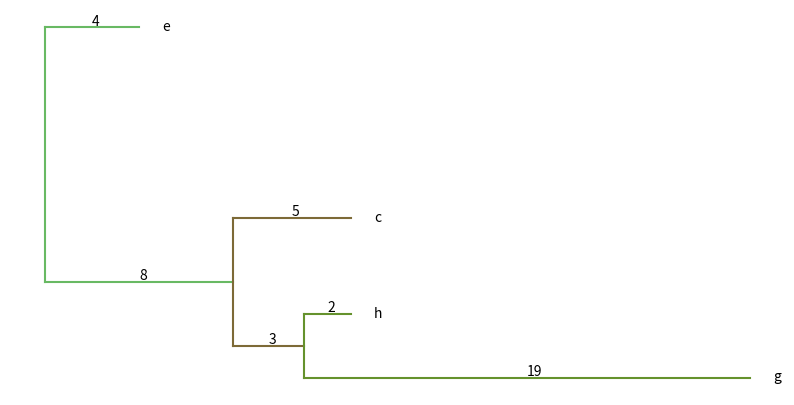

Here is the Python script that generated this plot:
import matplotlib.pyplot as plt
import numpy as np

class Node:
    def __init__(self, name, left=None, left_distance=0, right=None, right_distance=0):
        self.name = name
        self.left = left
        self.left_distance = left_distance
        self.right = right
        self.right_distance = right_distance

"""
def plot_dendrogram(node, x=0, y=0, k=32, left_name="", right_name=""):
    # x in y sta začetni točki (v njej je root)
    # k je dolžina prečnih črt
    c = [np.random.random(), np.random.random(), np.random.random()]
    
    # Na začetku narišeš horizontal line 
    plt.plot([x - k/2, x + k/2], [y, y], color=c)

    # Narišeš oba veertical line-a in dopišeš dolžine
    plt.plot([x - k/2, x - k/2], [y, y - node.left_distance], color=c)
    plt.text(x - k/2 - 1, y - node.left_distance / 2 - 1/2, str(node.left_distance), fontsize = 10)
    plt.plot([x + k/2, x + k/2], [y, y - node.right_distance], color=c)
    plt.text(x + k/2 - 1, y - node.right_distance / 2 - 1/2, str(node.right_distance), fontsize = 10)

    # Če je node.left subnode, ponoviš plot_dendrogram
    if type(node.left) is Node:
        plot_dendrogram(node.left, x - k/2, y - node.left_distance, k/2, node.left, node.right)
    # Če je string, napišeš ime taxa
    if type(node.left) == str:
        print("Rišem: {}".format(node.name))
        print("Levi subnode: {}".format(left_name))
        print(x, y)
        plt.text(x - k/2 - 1/4, y - node.left_distance - 3/2, str(node.left), fontsize = 10)

    # Če je node.right subnode, ponoviš plot_dendrogram
    if type(node.right) is Node:
        plot_dendrogram(node.right, x + k/2, y - node.right_distance, k/2, node.left, node.right)
    # Če je string, napišeš ime taxa
    if type(node.right) == str:
        print("Rišem: {}".format(node.name))
        print("Desni subnode: {}".format(right_name))
        print(x, y)
        plt.text(x + k/2 - 1/4, y - node.right_distance - 3/2, str(node.right), fontsize = 10)
"""


def plot_dendrogram(node, x=0, y=0, k=32, left_name="", right_name=""):
    # x in y sta začetni točki (v njej je root)
    # k je dolžina prečnih črt
    c = [np.random.random(), np.random.random(), np.random.random()]
    
    # Na začetku narišeš vertical line 
    plt.plot([x, x], [y - k/2, y + k/2], color=c)

    # Narišeš oba horizontal line-a in dopišeš dolžine
    plt.plot([x, x + node.left_distance], [y - k/2, y - k/2], color=c)
    plt.text(x + node.left_distance / 2, y - k/2 + 1/4, str(node.left_distance), fontsize = 10)
    plt.plot([x, x + node.right_distance], [y + k/2, y + k/2], color=c)
    plt.text(x + node.right_distance / 2, y + k/2 + 1/4, str(node.right_distance), fontsize = 10)

    # Če je node.left subnode, ponoviš plot_dendrogram
    if type(node.left) is Node:
        plot_dendrogram(node.left, x + node.left_distance, y - k/2, k/2, node.left, node.right)
    # Če je string, napišeš ime taxa
    if type(node.left) == str:
        plt.text(x + node.left_distance + 1, y - k/2 - 1/2, str(node.left), fontsize = 10)

    # Če je node.right subnode, ponoviš plot_dendrogram
    if type(node.right) is Node:
        plot_dendrogram(node.right, x + node.right_distance, y + k/2, k/2, node.left, node.right)
    # Če je string, napišeš ime taxa
    if type(node.right) == str:
        plt.text(x + node.right_distance + 1, y + k/2 - 1/2, str(node.right), fontsize = 10)

# Example usage
root_node = Node("d", left=Node("a", left=Node("f",left="g",left_distance=19,right="h",right_distance=2), left_distance=3, right="c", right_distance=5), left_distance=8, right="e", right_distance=4)

# Set up the plot
plt.figure(figsize=(10, 5))
# plt.title('Dendrogram')
plt.axis('off')

# Plot the dendrogram
plot_dendrogram(root_node)

# Show the plot
plt.show()


[{'TaxId': '4718', 
  'ScientificName': 'Nypa fruticans', 
  'OtherNames': {'Misspelling': [], 
                 'Includes': [], 
                 'GenbankSynonym': [], 
                 'Acronym': [], 
                 'Misnomer': [], 
                 'Synonym': [], 
                 'Anamorph': [], 
                 'GenbankAnamorph': [], 
                 'Inpart': [], 
                 'CommonName': ['nypa palm'], 
                 'EquivalentName': [], 
                 'Teleomorph': [], 
                 'Name': [{'ClassCDE': 'authority', 'DispName': 'Nypa fruticans Wurmb, 1779'}, 
                          {'ClassCDE': 'misspelling', 'DispName': 'Nypa frucitans'}, 
                          {'ClassCDE': 'misspelling', 'DispName': 'Nypa fructians'}], 
                 'GenbankCommonName': 'nipa palm'}, 
  'ParentTaxId': '4717', 
  'Rank': 'species', 
  'Division': 'Plants and Fungi', 
  'GeneticCode': {'GCId': '1', 'GCName': 'Standard'}, 
  'MitoGeneticCode': {'MGCId': '1', 'MGCName': 'Standard'}, 
  'Lineage': 'cellular organisms; Eukaryota; Viridiplantae; Streptophyta; Streptophytina; Embryophyta; Tracheophyta; Euphyllophyta; Spermatophyta; Magnoliopsida; Mesangiospermae; Liliopsida; Petrosaviidae; commelinids; Arecales; Arecaceae; Nypoideae; Nypa', 
  'LineageEx': [{'TaxId': '131567', 'ScientificName': 'cellular organisms', 'Rank': 'no rank'}, 
                {'TaxId': '2759', 'ScientificName': 'Eukaryota', 'Rank': 'superkingdom'}, 
                {'TaxId': '33090', 'ScientificName': 'Viridiplantae', 'Rank': 'kingdom'}, 
                {'TaxId': '35493', 'ScientificName': 'Streptophyta', 'Rank': 'phylum'}, 
                {'TaxId': '131221', 'ScientificName': 'Streptophytina', 'Rank': 'subphylum'}, 
                {'TaxId': '3193', 'ScientificName': 'Embryophyta', 'Rank': 'clade'}, 
                {'TaxId': '58023', 'ScientificName': 'Tracheophyta', 'Rank': 'clade'}, 
                {'TaxId': '78536', 'ScientificName': 'Euphyllophyta', 'Rank': 'clade'}, 
                {'TaxId': '58024', 'ScientificName': 'Spermatophyta', 'Rank': 'clade'}, 
                {'TaxId': '3398', 'ScientificName': 'Magnoliopsida', 'Rank': 'class'}, 
                {'TaxId': '1437183', 'ScientificName': 'Mesangiospermae', 'Rank': 'clade'}, 
                {'TaxId': '4447', 'ScientificName': 'Liliopsida', 'Rank': 'clade'}, 
                {'TaxId': '1437197', 'ScientificName': 'Petrosaviidae', 'Rank': 'subclass'}, 
                {'TaxId': '4734', 'ScientificName': 'commelinids', 'Rank': 'clade'}, 
                {'TaxId': '40551', 'ScientificName': 'Arecales', 'Rank': 'order'}, 
                {'TaxId': '4710', 'ScientificName': 'Arecaceae', 'Rank': 'family'}, 
                {'TaxId': '169701', 'ScientificName': 'Nypoideae', 'Rank': 'subfamily'},
                  {'TaxId': '4717', 'ScientificName': 'Nypa', 'Rank': 'genus'}], 
  'Properties': [{'PropName': 'pgcode', 'PropValueInt': '11'}], 
  'CreateDate': '1995/02/27 09:24:00', 
  'UpdateDate': '2018/11/23 13:57:52', 
  'PubDate': '1996/06/20 01:00:00'}]

